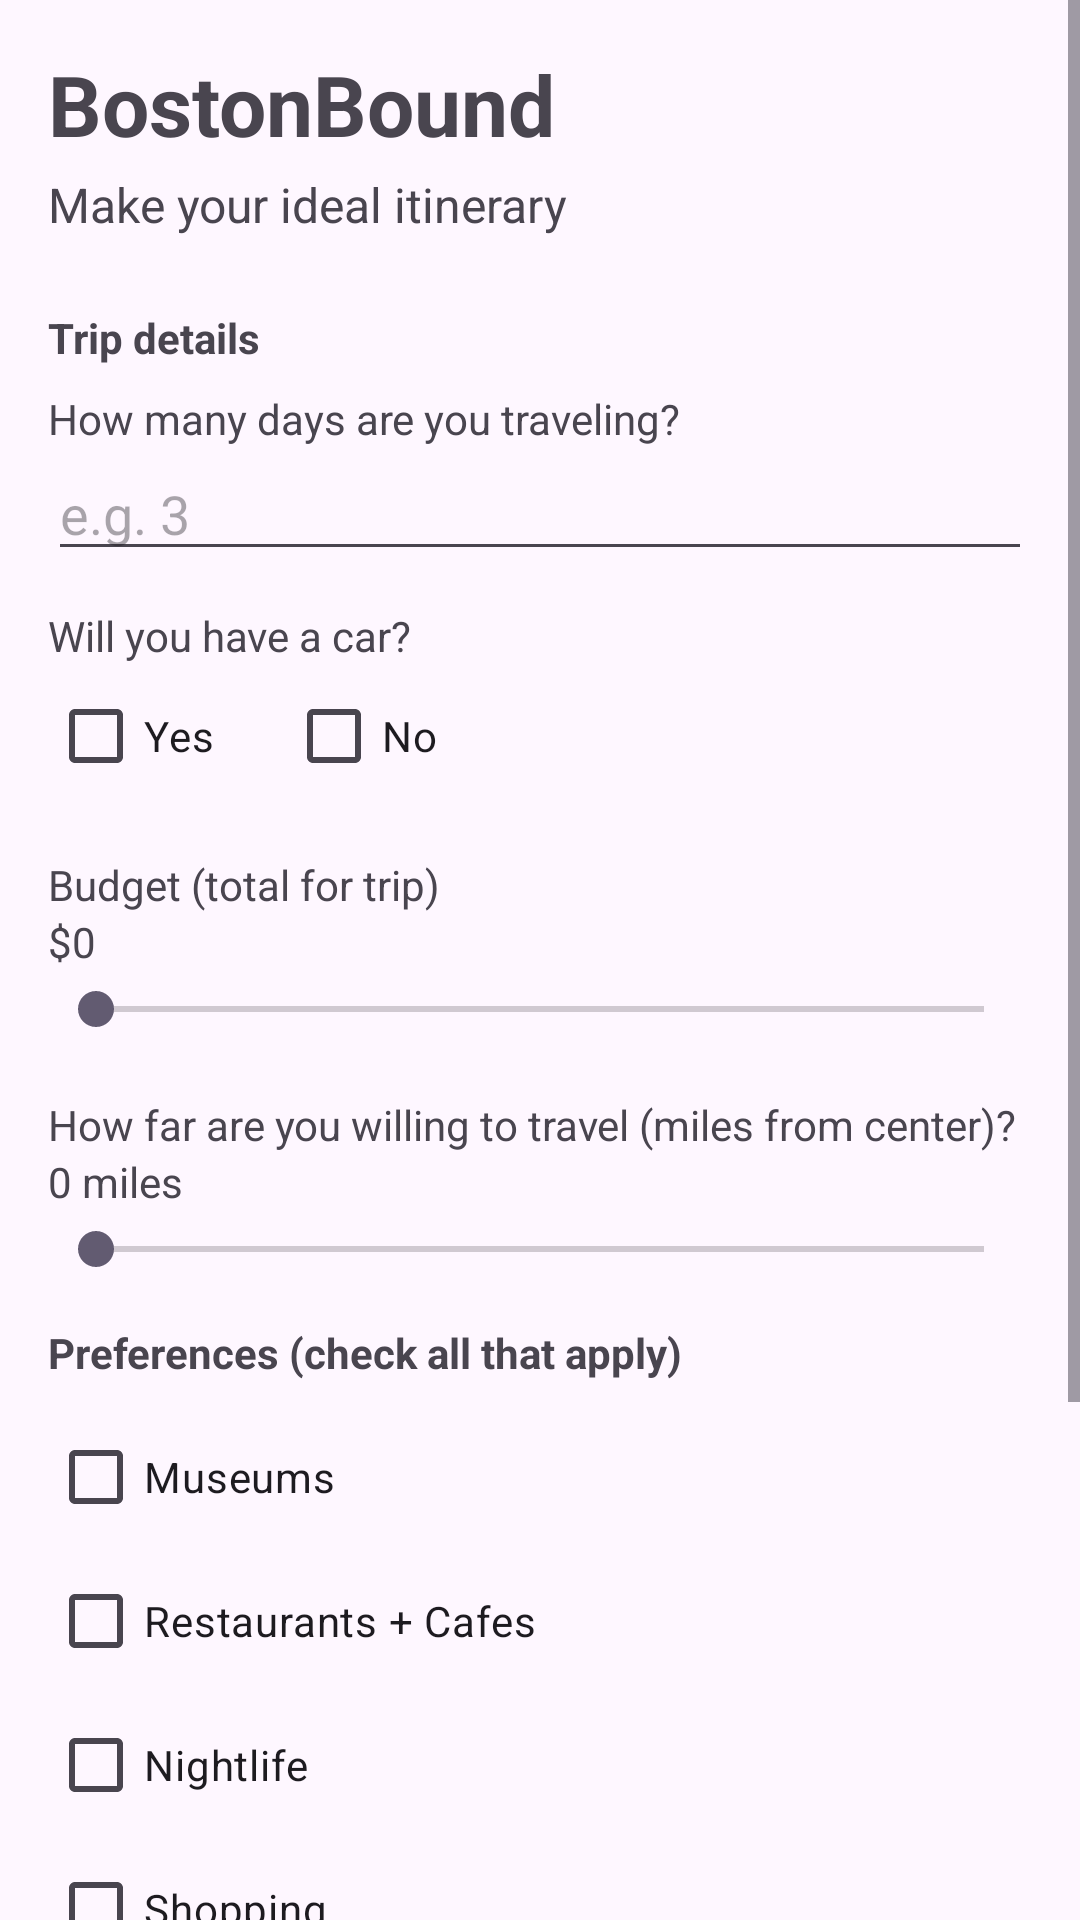

Produce the Android XML layout that renders to this screen, including the resource entries it uses.
<!-- AndroidManifest.xml: application theme Theme.Material3.DayNight.NoActionBar -->
<!-- res/layout/activity_main.xml -->
<?xml version="1.0" encoding="utf-8"?>
<ScrollView xmlns:android="http://schemas.android.com/apk/res/android"
    xmlns:app="http://schemas.android.com/apk/res-auto"
    android:layout_width="match_parent"
    android:layout_height="match_parent">

    <LinearLayout
        android:layout_width="match_parent"
        android:layout_height="wrap_content"
        android:orientation="vertical"
        android:padding="16dp">

        
        <TextView
            android:id="@+id/tvTitle"
            android:layout_width="wrap_content"
            android:layout_height="wrap_content"
            android:text="BostonBound"
            android:textSize="28sp"
            android:textStyle="bold"
            android:layout_marginBottom="4dp" />

        
        <TextView
            android:id="@+id/tvSubtitle"
            android:layout_width="wrap_content"
            android:layout_height="wrap_content"
            android:text="Make your ideal itinerary"
            android:textSize="16sp"
            android:layout_marginBottom="16dp" />

        
        <TextView
            android:layout_width="wrap_content"
            android:layout_height="wrap_content"
            android:text="Trip details"
            android:textStyle="bold"
            android:layout_marginTop="8dp"
            android:layout_marginBottom="8dp" />

        
        <TextView
            android:layout_width="wrap_content"
            android:layout_height="wrap_content"
            android:text="How many days are you traveling?" />

        <EditText
            android:id="@+id/etDays"
            android:layout_width="match_parent"
            android:layout_height="wrap_content"
            android:inputType="number"
            android:hint="e.g. 3"
            android:layout_marginBottom="12dp" />

        
        <TextView
            android:layout_width="wrap_content"
            android:layout_height="wrap_content"
            android:text="Will you have a car?" />

        <LinearLayout
            android:layout_width="match_parent"
            android:layout_height="wrap_content"
            android:orientation="horizontal"
            android:layout_marginBottom="12dp">

            <CheckBox
                android:id="@+id/cbCarYes"
                android:layout_width="wrap_content"
                android:layout_height="wrap_content"
                android:text="Yes" />

            <CheckBox
                android:id="@+id/cbCarNo"
                android:layout_width="wrap_content"
                android:layout_height="wrap_content"
                android:text="No"
                android:layout_marginStart="24dp" />
        </LinearLayout>

        
        <TextView
            android:layout_width="wrap_content"
            android:layout_height="wrap_content"
            android:text="Budget (total for trip)"
            android:layout_marginTop="4dp" />

        <TextView
            android:id="@+id/tvBudgetValue"
            android:layout_width="wrap_content"
            android:layout_height="wrap_content"
            android:text="$0"
            android:layout_marginBottom="4dp" />

        <SeekBar
            android:id="@+id/seekBudget"
            android:layout_width="match_parent"
            android:layout_height="wrap_content"
            android:max="10000"
            android:layout_marginBottom="16dp" />

        
        <TextView
            android:layout_width="wrap_content"
            android:layout_height="wrap_content"
            android:text="How far are you willing to travel (miles from center)?"
            android:layout_marginTop="4dp" />

        <TextView
            android:id="@+id/tvDistanceValue"
            android:layout_width="wrap_content"
            android:layout_height="wrap_content"
            android:text="0 miles"
            android:layout_marginBottom="4dp" />

        <SeekBar
            android:id="@+id/seekDistance"
            android:layout_width="match_parent"
            android:layout_height="wrap_content"
            android:max="100"
            android:layout_marginBottom="16dp" />

        
        <TextView
            android:layout_width="wrap_content"
            android:layout_height="wrap_content"
            android:text="Preferences (check all that apply)"
            android:textStyle="bold"
            android:layout_marginBottom="8dp" />

        <CheckBox
            android:id="@+id/cbMuseums"
            android:layout_width="wrap_content"
            android:layout_height="wrap_content"
            android:text="Museums" />

        <CheckBox
            android:id="@+id/cbRestaurants"
            android:layout_width="wrap_content"
            android:layout_height="wrap_content"
            android:text="Restaurants + Cafes" />

        <CheckBox
            android:id="@+id/cbNightlife"
            android:layout_width="wrap_content"
            android:layout_height="wrap_content"
            android:text="Nightlife" />

        <CheckBox
            android:id="@+id/cbShopping"
            android:layout_width="wrap_content"
            android:layout_height="wrap_content"
            android:text="Shopping" />

        <CheckBox
            android:id="@+id/cbParks"
            android:layout_width="wrap_content"
            android:layout_height="wrap_content"
            android:text="Parks" />

        
        <Button
            android:id="@+id/btnBuildItinerary"
            android:layout_width="match_parent"
            android:layout_height="wrap_content"
            android:text="Build Itinerary"
            android:layout_marginTop="24dp"
            android:layout_marginBottom="8dp" />

        
        <Button
            android:id="@+id/btnBackHome"
            android:layout_width="match_parent"
            android:layout_height="wrap_content"
            android:text="Back to Home"
            android:layout_marginBottom="24dp" />

    </LinearLayout>
</ScrollView>
<!-- resources referenced by this layout -->
<resources>

</resources>
